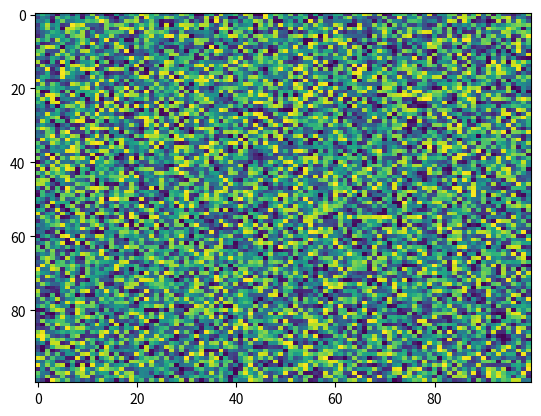

This figure's Python source:
import matplotlib.pyplot as plt
import numpy as np
X = np.random.rand(100, 100)
plt.imshow(X, 'viridis', None, filternorm=True, vmin=None, vmax=None, interpolation='nearest', resample=None, alpha=None, filterrad=4.0, aspect='auto', interpolation_stage=None)
